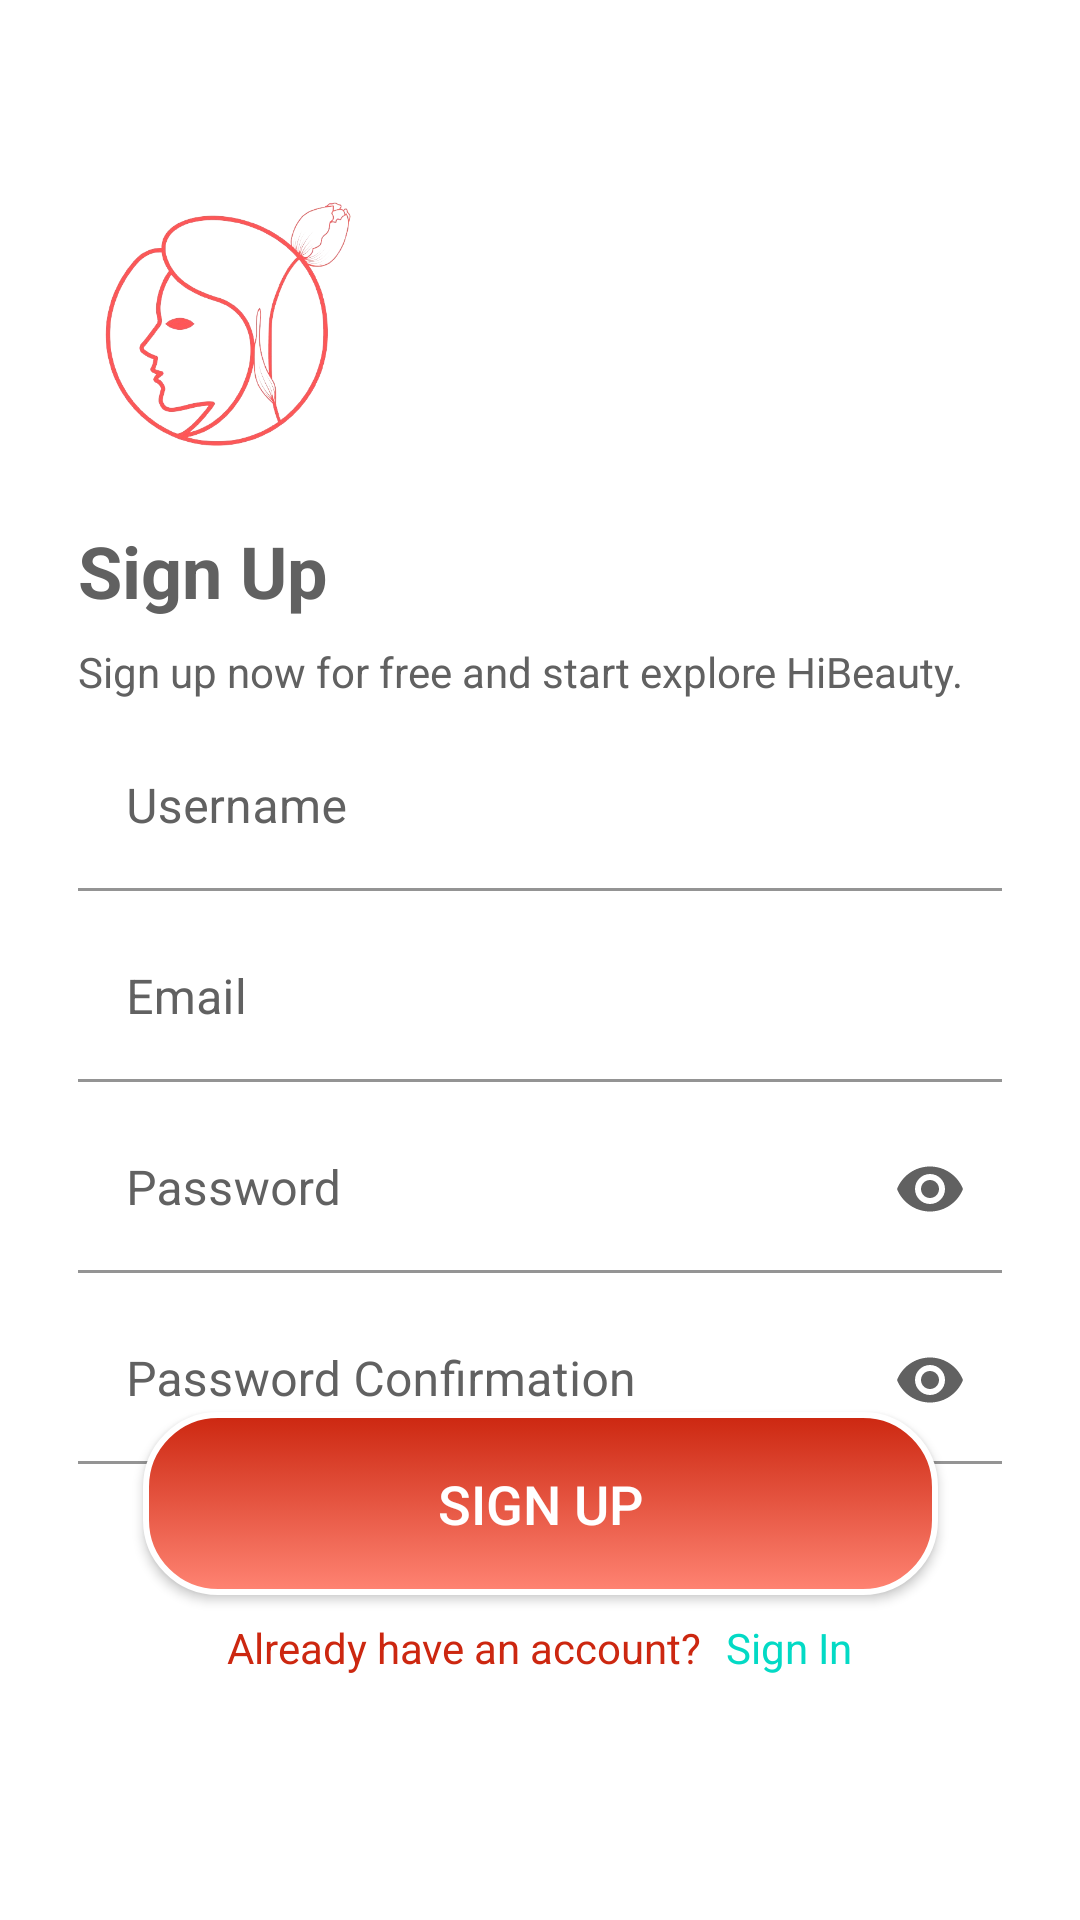

Android layout source for this screen:
<!-- AndroidManifest.xml: application theme Theme.CPV2 -->
<!-- res/layout/activity_register.xml -->
<RelativeLayout xmlns:android="http://schemas.android.com/apk/res/android"
    xmlns:app="http://schemas.android.com/apk/res-auto"
    xmlns:tools="http://schemas.android.com/tools"
    android:layout_width="match_parent"
    android:layout_height="match_parent"
    android:padding="26dp"
    tools:context=".authentication.RegisterActivity">

    <ImageView
        android:id="@+id/icon"
        android:layout_width="100dp"
        android:layout_height="100dp"
        android:layout_marginTop="32dp"
        android:src="@drawable/app_logo_transparent" />

    <TextView
        android:id="@+id/register_title"
        android:layout_width="wrap_content"
        android:layout_height="wrap_content"
        android:layout_below="@id/icon"
        android:layout_marginTop="16dp"
        android:text="@string/sign_up_title"
        android:textColor="@color/colorGrayDark"
        android:textSize="24sp"
        android:textStyle="bold" />

    <TextView
        android:id="@+id/register_description"
        android:layout_width="wrap_content"
        android:layout_height="wrap_content"
        android:layout_below="@id/register_title"
        android:layout_marginTop="8dp"
        android:text="@string/sign_up_desc"
        android:textColor="@color/colorGrayDark"
        android:textSize="14sp" />

    
    <com.google.android.material.textfield.TextInputLayout
        android:id="@+id/textInputLayout1"
        android:layout_width="match_parent"
        android:layout_height="wrap_content"
        android:layout_below="@id/register_description"
        android:layout_marginTop="8dp"
        android:textColorHint="@color/colorGrayDark"
        app:boxBackgroundColor="@color/white"
        app:boxStrokeColor="@color/colorGrayDark"
        app:endIconTint="@color/colorGrayDark">

        <com.google.android.material.textfield.TextInputEditText
            android:id="@+id/register_name"
            android:layout_width="match_parent"
            android:layout_height="wrap_content"
            android:ems="10"
            android:hint="Username"
            android:inputType="textPersonName"
            android:textColor="@color/colorGrayDark" />
    </com.google.android.material.textfield.TextInputLayout>

    <com.google.android.material.textfield.TextInputLayout
        android:id="@+id/textInputLayout2"
        android:layout_width="match_parent"
        android:layout_height="wrap_content"
        android:layout_below="@id/textInputLayout1"
        android:layout_marginTop="8dp"
        android:textColorHint="@color/colorGrayDark"
        app:boxBackgroundColor="@color/white"
        app:boxStrokeColor="@color/colorGrayDark"
        app:endIconTint="@color/colorGrayDark">

        <com.google.android.material.textfield.TextInputEditText
            android:id="@+id/register_email"
            android:layout_width="match_parent"
            android:layout_height="wrap_content"
            android:ems="10"
            android:hint="Email"
            android:inputType="textEmailAddress"
            android:textColor="@color/colorGrayDark" />
    </com.google.android.material.textfield.TextInputLayout>


    <com.google.android.material.textfield.TextInputLayout
        android:id="@+id/textInputLayout3"
        android:layout_width="match_parent"
        android:layout_height="wrap_content"
        android:layout_below="@id/textInputLayout2"
        android:layout_marginTop="8dp"
        android:textColorHint="@color/colorGrayDark"
        app:boxBackgroundColor="@color/white"
        app:boxStrokeColor="@color/colorGrayDark"
        app:endIconTint="@color/colorGrayDark"
        app:passwordToggleEnabled="true"
        app:passwordToggleTint="@color/colorGrayDark">

        <com.google.android.material.textfield.TextInputEditText
            android:id="@+id/register_password"
            android:layout_width="match_parent"
            android:layout_height="wrap_content"
            android:ems="10"
            android:hint="Password"
            android:inputType="textPassword"
            android:textColor="@color/colorGrayDark" />
    </com.google.android.material.textfield.TextInputLayout>

    <com.google.android.material.textfield.TextInputLayout
        android:id="@+id/textInputLayout4"
        android:layout_width="match_parent"
        android:layout_height="wrap_content"
        android:layout_below="@id/textInputLayout3"
        android:layout_marginTop="8dp"
        android:textColorHint="@color/colorGrayDark"
        app:boxBackgroundColor="@color/white"
        app:boxStrokeColor="@color/colorGrayDark"
        app:endIconTint="@color/colorGrayDark"
        app:passwordToggleEnabled="true"
        app:passwordToggleTint="@color/colorGrayDark">

        <com.google.android.material.textfield.TextInputEditText
            android:id="@+id/register_password_confirm"
            android:layout_width="match_parent"
            android:layout_height="wrap_content"
            android:ems="10"
            android:hint="@string/password_confirmation_hint"
            android:inputType="textPassword"
            android:textColor="@color/colorGrayDark" />
    </com.google.android.material.textfield.TextInputLayout>

    
    <androidx.constraintlayout.widget.ConstraintLayout
        android:id="@+id/constraintLayout"
        android:layout_width="match_parent"
        android:layout_height="match_parent">

        <Button
            android:id="@+id/register_submit"
            android:layout_width="265dp"
            android:layout_height="61dp"
            android:layout_alignParentStart="true"
            android:layout_alignParentEnd="true"
            android:layout_marginTop="362dp"
            android:background="@drawable/button_selector"
            android:padding="8dp"
            android:text="@string/sign_up_btn"
            android:textColor="@android:color/white"
            android:textSize="18sp"
            app:layout_constraintBottom_toBottomOf="parent"
            app:layout_constraintEnd_toEndOf="parent"
            app:layout_constraintStart_toStartOf="parent"
            app:layout_constraintTop_toTopOf="parent" />

        <LinearLayout
            android:layout_width="match_parent"
            android:layout_height="wrap_content"
            android:layout_marginTop="8dp"
            android:gravity="center"
            android:orientation="horizontal"
            android:paddingBottom="24dp"
            app:layout_constraintTop_toBottomOf="@+id/register_submit">

            <TextView
                android:id="@+id/already_have_account"
                android:layout_width="wrap_content"
                android:layout_height="wrap_content"
                android:layout_marginEnd="8dp"
                android:text="@string/account_hint"
                android:textAlignment="center"
                android:textColor="@color/colorPrimaryDark" />

            <TextView
                android:id="@+id/login_button"
                android:layout_width="wrap_content"
                android:layout_height="wrap_content"
                android:text="@string/sign_in"
                android:textColor="@color/colorAccent" />
        </LinearLayout>

        <ProgressBar
            android:id="@+id/registerProgressBar"
            android:layout_width="wrap_content"
            android:layout_height="wrap_content"
            android:layout_gravity="center"
            android:visibility="gone"
            app:layout_constraintBottom_toBottomOf="parent"
            app:layout_constraintEnd_toEndOf="parent"
            app:layout_constraintStart_toStartOf="parent"
            app:layout_constraintTop_toTopOf="parent"
            tools:visibility="visible" />
    </androidx.constraintlayout.widget.ConstraintLayout>
</RelativeLayout>
<!-- resources referenced by this layout -->
<resources>
  <color name="colorAccent">#03DAC5</color>
  <color name="colorGrayDark">#616161</color>
  <color name="colorPrimaryDark">#CC2710</color>
  <color name="white">#FFFFFFFF</color>
  <!-- drawable app_logo_transparent: png bitmap (drawable, 104813 bytes) -->
  <!-- drawable button_selector (drawable) -->
  <?xml version="1.0" encoding="utf-8"?>
  <selector xmlns:android="http://schemas.android.com/apk/res/android">
      <item android:drawable="@drawable/button_custom_background2" android:state_pressed="true"/>
      <item android:drawable="@drawable/button_custom_background2" android:state_focused="true"/>
      <item android:drawable="@drawable/button_custom_background1"/>
  </selector>
  <string name="account_hint">Already have an account?</string>
  <string name="password_confirmation_hint">Password Confirmation</string>
  <string name="sign_in">Sign In</string>
  <string name="sign_up_btn">SIGN UP</string>
  <string name="sign_up_desc">Sign up now for free and start explore HiBeauty.</string>
  <string name="sign_up_title">Sign Up</string>
  <style name="Theme.CPV2" parent="Base.Theme.CPV2" />
  <!-- drawable button_custom_background2 (drawable) -->
  <?xml version="1.0" encoding="utf-8"?>
  <shape xmlns:android="http://schemas.android.com/apk/res/android">
      <corners android:radius="24dp"/>  
      <gradient
          android:startColor="#AA483C"
          android:endColor="#971503"
          android:angle="90"/>  
      <stroke
          android:width="2dp"
          android:color="@android:color/white"/>  
  </shape>
  <!-- drawable button_custom_background1 (drawable) -->
  <?xml version="1.0" encoding="utf-8"?>
  <shape xmlns:android="http://schemas.android.com/apk/res/android">
      <corners android:radius="24dp"/>  
      <gradient
          android:startColor="@color/colorPrimary"
          android:endColor="@color/colorPrimaryDark"
          android:angle="90"/>  
      <stroke
          android:width="2dp"
          android:color="@android:color/white"/>  
  </shape>
  <style name="Base.Theme.CPV2" parent="Theme.MaterialComponents.DayNight">
          
          <item name="colorPrimary">@color/colorPrimary</item>
          <item name="colorPrimaryVariant">@color/colorPrimarySoft</item>
          <item name="android:statusBarColor">@color/colorPrimary</item>
  
          <item name="android:buttonStyle">@style/CustomButtonStyle</item>
  
          <item name="android:windowBackground">@color/white</item>
          <item name="statusBarBackground">@color/white</item>
      </style>
  <color name="colorPrimary">#FF8473</color>
  <color name="colorPrimarySoft">#FFC1B9</color>
  <style name="CustomButtonStyle" parent="Widget.AppCompat.Button">
          <item name="android:background">@drawable/button_selector</item>
      </style>
</resources>
